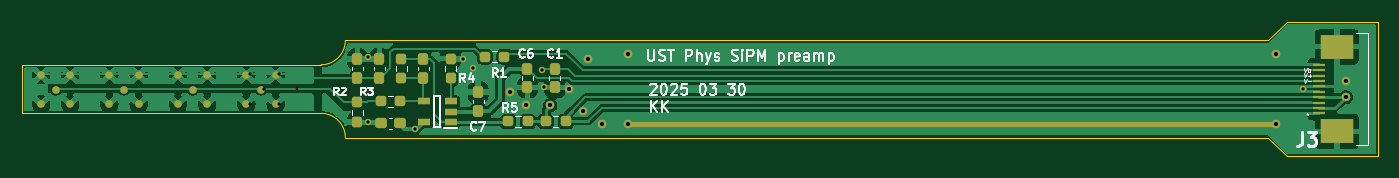
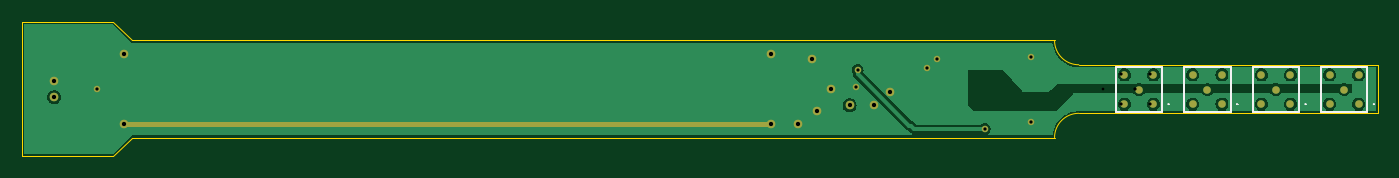
Circuit board: 11 layer files. Board 125.8 x 12.5 mm.
- bottom_copper: SiPm_Design_2-B_Cu.gbr (34437 bytes)
- bottom_mask: SiPm_Design_2-B_Mask.gbr (1787 bytes)
- paste: SiPm_Design_2-B_Paste.gbr (1072 bytes)
- bottom_silk: SiPm_Design_2-B_Silkscreen.gbr (2446 bytes)
- outline: SiPm_Design_2-Edge_Cuts.gbr (1162 bytes)
- top_copper: SiPm_Design_2-F_Cu.gbr (76669 bytes)
- top_mask: SiPm_Design_2-F_Mask.gbr (4676 bytes)
- paste: SiPm_Design_2-F_Paste.gbr (3345 bytes)
- top_silk: SiPm_Design_2-F_Silkscreen.gbr (29627 bytes)
- drill: SiPm_Design_2-NPTH.drl (265 bytes)
- drill: SiPm_Design_2-PTH.drl (910 bytes)

=== bottom_copper: SiPm_Design_2-B_Cu.gbr (34437 bytes, source omitted) ===
=== bottom_mask: SiPm_Design_2-B_Mask.gbr ===
%TF.GenerationSoftware,KiCad,Pcbnew,8.0.5*%
%TF.CreationDate,2025-03-30T00:58:32+08:00*%
%TF.ProjectId,SiPm_Design_2,5369506d-5f44-4657-9369-676e5f322e6b,rev?*%
%TF.SameCoordinates,Original*%
%TF.FileFunction,Soldermask,Bot*%
%TF.FilePolarity,Negative*%
%FSLAX46Y46*%
G04 Gerber Fmt 4.6, Leading zero omitted, Abs format (unit mm)*
G04 Created by KiCad (PCBNEW 8.0.5) date 2025-03-30 00:58:32*
%MOMM*%
%LPD*%
G01*
G04 APERTURE LIST*
%ADD10C,0.500000*%
%ADD11C,0.700000*%
%ADD12C,0.600000*%
%ADD13C,0.800000*%
G04 APERTURE END LIST*
D10*
X245388000Y-110954000D02*
X185388000Y-110954000D01*
D11*
%TO.C,IC3*%
X143625000Y-109101000D03*
X143625000Y-106401000D03*
X144975000Y-107751000D03*
X146325000Y-109101000D03*
X146325000Y-106401000D03*
%TD*%
%TO.C,IC5*%
X130938000Y-109101000D03*
X130938000Y-106401000D03*
X132288000Y-107751000D03*
X133638000Y-109101000D03*
X133638000Y-106401000D03*
%TD*%
%TO.C,IC2*%
X149975000Y-109101000D03*
X149975000Y-106401000D03*
X151325000Y-107751000D03*
X152675000Y-109101000D03*
X152675000Y-106401000D03*
%TD*%
%TO.C,IC4*%
X137275000Y-109101000D03*
X137275000Y-106401000D03*
X138625000Y-107751000D03*
X139975000Y-109101000D03*
X139975000Y-106401000D03*
%TD*%
D12*
X177546000Y-107542500D03*
D13*
X182888000Y-110954000D03*
X179875500Y-107704000D03*
X185388000Y-104454000D03*
X185388000Y-110954000D03*
D12*
X170932750Y-105796000D03*
X161280750Y-110772500D03*
D13*
X245388000Y-104454000D03*
X245388000Y-110954000D03*
X174388000Y-107954000D03*
D12*
X161280750Y-104780000D03*
X247888000Y-107704000D03*
D13*
X181638000Y-104954000D03*
D12*
X170020250Y-104883500D03*
D13*
X251888000Y-106954000D03*
X181138000Y-109704000D03*
X175888000Y-109204000D03*
D12*
X165620980Y-111404000D03*
X177388000Y-105954000D03*
D13*
X251888000Y-108454000D03*
X178138000Y-109204000D03*
M02*

=== paste: SiPm_Design_2-B_Paste.gbr ===
%TF.GenerationSoftware,KiCad,Pcbnew,8.0.5*%
%TF.CreationDate,2025-03-30T00:58:32+08:00*%
%TF.ProjectId,SiPm_Design_2,5369506d-5f44-4657-9369-676e5f322e6b,rev?*%
%TF.SameCoordinates,Original*%
%TF.FileFunction,Paste,Bot*%
%TF.FilePolarity,Positive*%
%FSLAX46Y46*%
G04 Gerber Fmt 4.6, Leading zero omitted, Abs format (unit mm)*
G04 Created by KiCad (PCBNEW 8.0.5) date 2025-03-30 00:58:32*
%MOMM*%
%LPD*%
G01*
G04 APERTURE LIST*
%ADD10C,0.700000*%
G04 APERTURE END LIST*
D10*
%TO.C,IC3*%
X143625000Y-109101000D03*
X143625000Y-106401000D03*
X144975000Y-107751000D03*
X146325000Y-109101000D03*
X146325000Y-106401000D03*
%TD*%
%TO.C,IC5*%
X130938000Y-109101000D03*
X130938000Y-106401000D03*
X132288000Y-107751000D03*
X133638000Y-109101000D03*
X133638000Y-106401000D03*
%TD*%
%TO.C,IC2*%
X149975000Y-109101000D03*
X149975000Y-106401000D03*
X151325000Y-107751000D03*
X152675000Y-109101000D03*
X152675000Y-106401000D03*
%TD*%
%TO.C,IC4*%
X137275000Y-109101000D03*
X137275000Y-106401000D03*
X138625000Y-107751000D03*
X139975000Y-109101000D03*
X139975000Y-106401000D03*
%TD*%
M02*

=== bottom_silk: SiPm_Design_2-B_Silkscreen.gbr ===
%TF.GenerationSoftware,KiCad,Pcbnew,8.0.5*%
%TF.CreationDate,2025-03-30T00:58:32+08:00*%
%TF.ProjectId,SiPm_Design_2,5369506d-5f44-4657-9369-676e5f322e6b,rev?*%
%TF.SameCoordinates,Original*%
%TF.FileFunction,Legend,Bot*%
%TF.FilePolarity,Positive*%
%FSLAX46Y46*%
G04 Gerber Fmt 4.6, Leading zero omitted, Abs format (unit mm)*
G04 Created by KiCad (PCBNEW 8.0.5) date 2025-03-30 00:58:32*
%MOMM*%
%LPD*%
G01*
G04 APERTURE LIST*
%ADD10C,0.100000*%
%ADD11C,0.200000*%
G04 APERTURE END LIST*
D10*
%TO.C,IC3*%
X142175000Y-109101000D02*
X142175000Y-109101000D01*
X142275000Y-109101000D02*
X142275000Y-109101000D01*
D11*
X142820000Y-105661000D02*
X142820000Y-109841000D01*
X142820000Y-109841000D02*
X147130000Y-109841000D01*
X147130000Y-105661000D02*
X142820000Y-105661000D01*
X147130000Y-109841000D02*
X147130000Y-105661000D01*
D10*
X142175000Y-109101000D02*
G75*
G02*
X142275000Y-109101000I50000J0D01*
G01*
X142275000Y-109101000D02*
G75*
G02*
X142175000Y-109101000I-50000J0D01*
G01*
%TO.C,IC5*%
X129488000Y-109101000D02*
X129488000Y-109101000D01*
X129588000Y-109101000D02*
X129588000Y-109101000D01*
D11*
X130133000Y-105661000D02*
X130133000Y-109841000D01*
X130133000Y-109841000D02*
X134443000Y-109841000D01*
X134443000Y-105661000D02*
X130133000Y-105661000D01*
X134443000Y-109841000D02*
X134443000Y-105661000D01*
D10*
X129488000Y-109101000D02*
G75*
G02*
X129588000Y-109101000I50000J0D01*
G01*
X129588000Y-109101000D02*
G75*
G02*
X129488000Y-109101000I-50000J0D01*
G01*
%TO.C,IC2*%
X148525000Y-109101000D02*
X148525000Y-109101000D01*
X148625000Y-109101000D02*
X148625000Y-109101000D01*
D11*
X149170000Y-105661000D02*
X149170000Y-109841000D01*
X149170000Y-109841000D02*
X153480000Y-109841000D01*
X153480000Y-105661000D02*
X149170000Y-105661000D01*
X153480000Y-109841000D02*
X153480000Y-105661000D01*
D10*
X148525000Y-109101000D02*
G75*
G02*
X148625000Y-109101000I50000J0D01*
G01*
X148625000Y-109101000D02*
G75*
G02*
X148525000Y-109101000I-50000J0D01*
G01*
%TO.C,IC4*%
X135825000Y-109101000D02*
X135825000Y-109101000D01*
X135925000Y-109101000D02*
X135925000Y-109101000D01*
D11*
X136470000Y-105661000D02*
X136470000Y-109841000D01*
X136470000Y-109841000D02*
X140780000Y-109841000D01*
X140780000Y-105661000D02*
X136470000Y-105661000D01*
X140780000Y-109841000D02*
X140780000Y-105661000D01*
D10*
X135825000Y-109101000D02*
G75*
G02*
X135925000Y-109101000I50000J0D01*
G01*
X135925000Y-109101000D02*
G75*
G02*
X135825000Y-109101000I-50000J0D01*
G01*
%TD*%
M02*

=== outline: SiPm_Design_2-Edge_Cuts.gbr ===
%TF.GenerationSoftware,KiCad,Pcbnew,8.0.5*%
%TF.CreationDate,2025-03-30T00:58:32+08:00*%
%TF.ProjectId,SiPm_Design_2,5369506d-5f44-4657-9369-676e5f322e6b,rev?*%
%TF.SameCoordinates,Original*%
%TF.FileFunction,Profile,NP*%
%FSLAX46Y46*%
G04 Gerber Fmt 4.6, Leading zero omitted, Abs format (unit mm)*
G04 Created by KiCad (PCBNEW 8.0.5) date 2025-03-30 00:58:32*
%MOMM*%
%LPD*%
G01*
G04 APERTURE LIST*
%TA.AperFunction,Profile*%
%ADD10C,0.050000*%
%TD*%
G04 APERTURE END LIST*
D10*
X156888000Y-109954000D02*
X129138000Y-109954000D01*
X159138000Y-103204000D02*
G75*
G02*
X156888000Y-105454000I-2250000J0D01*
G01*
X129138000Y-105454000D02*
X156888000Y-105454000D01*
X246388000Y-113954000D02*
X244638000Y-112204000D01*
X244638000Y-112204000D02*
X159138000Y-112204000D01*
X246388000Y-101454000D02*
X254888000Y-101454000D01*
X244638000Y-103204000D02*
X246388000Y-101454000D01*
X254888000Y-101454000D02*
X254888000Y-113954000D01*
X159138000Y-103204000D02*
X244638000Y-103204000D01*
X156888000Y-109954000D02*
G75*
G02*
X159138000Y-112204000I0J-2250000D01*
G01*
X254888000Y-113954000D02*
X246388000Y-113954000D01*
X129138000Y-109954000D02*
X129138000Y-105454000D01*
M02*

=== top_copper: SiPm_Design_2-F_Cu.gbr (76669 bytes, source omitted) ===
=== top_mask: SiPm_Design_2-F_Mask.gbr ===
%TF.GenerationSoftware,KiCad,Pcbnew,8.0.5*%
%TF.CreationDate,2025-03-30T00:58:32+08:00*%
%TF.ProjectId,SiPm_Design_2,5369506d-5f44-4657-9369-676e5f322e6b,rev?*%
%TF.SameCoordinates,Original*%
%TF.FileFunction,Soldermask,Top*%
%TF.FilePolarity,Negative*%
%FSLAX46Y46*%
G04 Gerber Fmt 4.6, Leading zero omitted, Abs format (unit mm)*
G04 Created by KiCad (PCBNEW 8.0.5) date 2025-03-30 00:58:32*
%MOMM*%
%LPD*%
G01*
G04 APERTURE LIST*
G04 Aperture macros list*
%AMRoundRect*
0 Rectangle with rounded corners*
0 $1 Rounding radius*
0 $2 $3 $4 $5 $6 $7 $8 $9 X,Y pos of 4 corners*
0 Add a 4 corners polygon primitive as box body*
4,1,4,$2,$3,$4,$5,$6,$7,$8,$9,$2,$3,0*
0 Add four circle primitives for the rounded corners*
1,1,$1+$1,$2,$3*
1,1,$1+$1,$4,$5*
1,1,$1+$1,$6,$7*
1,1,$1+$1,$8,$9*
0 Add four rect primitives between the rounded corners*
20,1,$1+$1,$2,$3,$4,$5,0*
20,1,$1+$1,$4,$5,$6,$7,0*
20,1,$1+$1,$6,$7,$8,$9,0*
20,1,$1+$1,$8,$9,$2,$3,0*%
G04 Aperture macros list end*
%ADD10C,0.500000*%
%ADD11RoundRect,0.237500X-0.237500X0.300000X-0.237500X-0.300000X0.237500X-0.300000X0.237500X0.300000X0*%
%ADD12RoundRect,0.237500X-0.250000X-0.237500X0.250000X-0.237500X0.250000X0.237500X-0.250000X0.237500X0*%
%ADD13RoundRect,0.237500X0.237500X-0.250000X0.237500X0.250000X-0.237500X0.250000X-0.237500X-0.250000X0*%
%ADD14RoundRect,0.237500X0.250000X0.237500X-0.250000X0.237500X-0.250000X-0.237500X0.250000X-0.237500X0*%
%ADD15RoundRect,0.237500X0.237500X-0.300000X0.237500X0.300000X-0.237500X0.300000X-0.237500X-0.300000X0*%
%ADD16R,1.200000X0.600000*%
%ADD17RoundRect,0.237500X0.300000X0.237500X-0.300000X0.237500X-0.300000X-0.237500X0.300000X-0.237500X0*%
%ADD18RoundRect,0.237500X-0.237500X0.250000X-0.237500X-0.250000X0.237500X-0.250000X0.237500X0.250000X0*%
%ADD19R,1.100000X0.300000*%
%ADD20R,3.100000X2.300000*%
%ADD21C,0.700000*%
%ADD22C,0.600000*%
%ADD23C,0.800000*%
G04 APERTURE END LIST*
D10*
X245388000Y-110954000D02*
X185388000Y-110954000D01*
D11*
%TO.C,C1*%
X178562000Y-105817500D03*
X178562000Y-107542500D03*
%TD*%
D12*
%TO.C,R1*%
X172061500Y-104704000D03*
X173886500Y-104704000D03*
%TD*%
D13*
%TO.C,R4*%
X168900750Y-106708500D03*
X168900750Y-104883500D03*
%TD*%
D14*
%TO.C,R5*%
X176050500Y-110704000D03*
X174225500Y-110704000D03*
%TD*%
D15*
%TO.C,Cf1*%
X166360750Y-106658500D03*
X166360750Y-104933500D03*
%TD*%
%TO.C,C6*%
X176022000Y-107542500D03*
X176022000Y-105817500D03*
%TD*%
D14*
%TO.C,R3*%
X164225250Y-108844000D03*
X162400250Y-108844000D03*
%TD*%
D15*
%TO.C,C2*%
X162296750Y-106658500D03*
X162296750Y-104933500D03*
%TD*%
D13*
%TO.C,Rf1*%
X164328750Y-106708500D03*
X164328750Y-104883500D03*
%TD*%
D16*
%TO.C,IC1*%
X168900750Y-110744000D03*
X168900750Y-109794000D03*
X168900750Y-108844000D03*
X166400750Y-108844000D03*
X166400750Y-110744000D03*
%TD*%
D17*
%TO.C,C5*%
X164175250Y-110876000D03*
X162450250Y-110876000D03*
%TD*%
D14*
%TO.C,R6*%
X179550500Y-110704000D03*
X177725500Y-110704000D03*
%TD*%
D15*
%TO.C,C3*%
X160264750Y-106658500D03*
X160264750Y-104933500D03*
%TD*%
D11*
%TO.C,C7*%
X171440750Y-107981500D03*
X171440750Y-109706500D03*
%TD*%
D18*
%TO.C,R2*%
X160264750Y-108947500D03*
X160264750Y-110772500D03*
%TD*%
D19*
%TO.C,J3*%
X249363000Y-109954000D03*
X249363000Y-109454000D03*
X249363000Y-108954000D03*
X249363000Y-108454000D03*
X249363000Y-107954000D03*
X249363000Y-107454000D03*
X249363000Y-106954000D03*
X249363000Y-106454000D03*
X249363000Y-105954000D03*
X249363000Y-105454000D03*
D20*
X251063000Y-111624000D03*
X251063000Y-103784000D03*
%TD*%
D21*
%TO.C,IC3*%
X143625000Y-109101000D03*
X143625000Y-106401000D03*
X144975000Y-107751000D03*
X146325000Y-109101000D03*
X146325000Y-106401000D03*
%TD*%
%TO.C,IC5*%
X130938000Y-109101000D03*
X130938000Y-106401000D03*
X132288000Y-107751000D03*
X133638000Y-109101000D03*
X133638000Y-106401000D03*
%TD*%
%TO.C,IC2*%
X149975000Y-109101000D03*
X149975000Y-106401000D03*
X151325000Y-107751000D03*
X152675000Y-109101000D03*
X152675000Y-106401000D03*
%TD*%
%TO.C,IC4*%
X137275000Y-109101000D03*
X137275000Y-106401000D03*
X138625000Y-107751000D03*
X139975000Y-109101000D03*
X139975000Y-106401000D03*
%TD*%
D22*
X177546000Y-107542500D03*
D23*
X182888000Y-110954000D03*
X179875500Y-107704000D03*
X185388000Y-104454000D03*
X185388000Y-110954000D03*
D22*
X170932750Y-105796000D03*
X161280750Y-110772500D03*
D23*
X245388000Y-104454000D03*
X245388000Y-110954000D03*
X174388000Y-107954000D03*
D22*
X161280750Y-104780000D03*
X247888000Y-107704000D03*
D23*
X181638000Y-104954000D03*
D22*
X170020250Y-104883500D03*
D23*
X251888000Y-106954000D03*
X181138000Y-109704000D03*
X175888000Y-109204000D03*
D22*
X165620980Y-111404000D03*
X177388000Y-105954000D03*
D23*
X251888000Y-108454000D03*
X178138000Y-109204000D03*
M02*

=== paste: SiPm_Design_2-F_Paste.gbr (3345 bytes, source withheld) ===
=== top_silk: SiPm_Design_2-F_Silkscreen.gbr (29627 bytes, source omitted) ===
=== drill: SiPm_Design_2-NPTH.drl ===
M48
; DRILL file {KiCad 8.0.5} date 2024-10-14T23:25:03+0800
; FORMAT={-:-/ absolute / inch / decimal}
; #@! TF.CreationDate,2024-10-14T23:25:03+08:00
; #@! TF.GenerationSoftware,Kicad,Pcbnew,8.0.5
; #@! TF.FileFunction,NonPlated,1,2,NPTH
FMAT,2
INCH
%
G90
G05
M30

=== drill: SiPm_Design_2-PTH.drl ===
M48
; DRILL file {KiCad 8.0.5} date 2024-10-14T23:25:03+0800
; FORMAT={-:-/ absolute / inch / decimal}
; #@! TF.CreationDate,2024-10-14T23:25:03+08:00
; #@! TF.GenerationSoftware,Kicad,Pcbnew,8.0.5
; #@! TF.FileFunction,Plated,1,2,PTH
FMAT,2
INCH
; #@! TA.AperFunction,Plated,PTH,ViaDrill
T1C0.0098
; #@! TA.AperFunction,Plated,PTH,ViaDrill
T2C0.0118
; #@! TA.AperFunction,Plated,PTH,ComponentDrill
T3C0.0118
; #@! TA.AperFunction,Plated,PTH,ViaDrill
T4C0.0157
%
G90
G05
T1
X6.09Y-4.2403
T2
X6.3496Y-4.1252
X6.3496Y-4.3611
X6.5205Y-4.386
X6.6937Y-4.1293
X6.7296Y-4.1652
X6.9838Y-4.1714
X6.99Y-4.234
X9.7594Y-4.2403
T3
X5.9169Y-4.1872
X5.9169Y-4.2935
X5.97Y-4.2403
X6.0231Y-4.1872
X6.0231Y-4.2935
T4
X6.8657Y-4.2502
X6.9247Y-4.2994
X7.0133Y-4.2994
X7.0817Y-4.2403
X7.1314Y-4.3191
X7.1511Y-4.132
X7.2003Y-4.3683
X7.2987Y-4.1124
X7.2987Y-4.3683
X9.6609Y-4.1124
X9.6609Y-4.3683
X9.9169Y-4.2108
X9.9169Y-4.2698
M30
